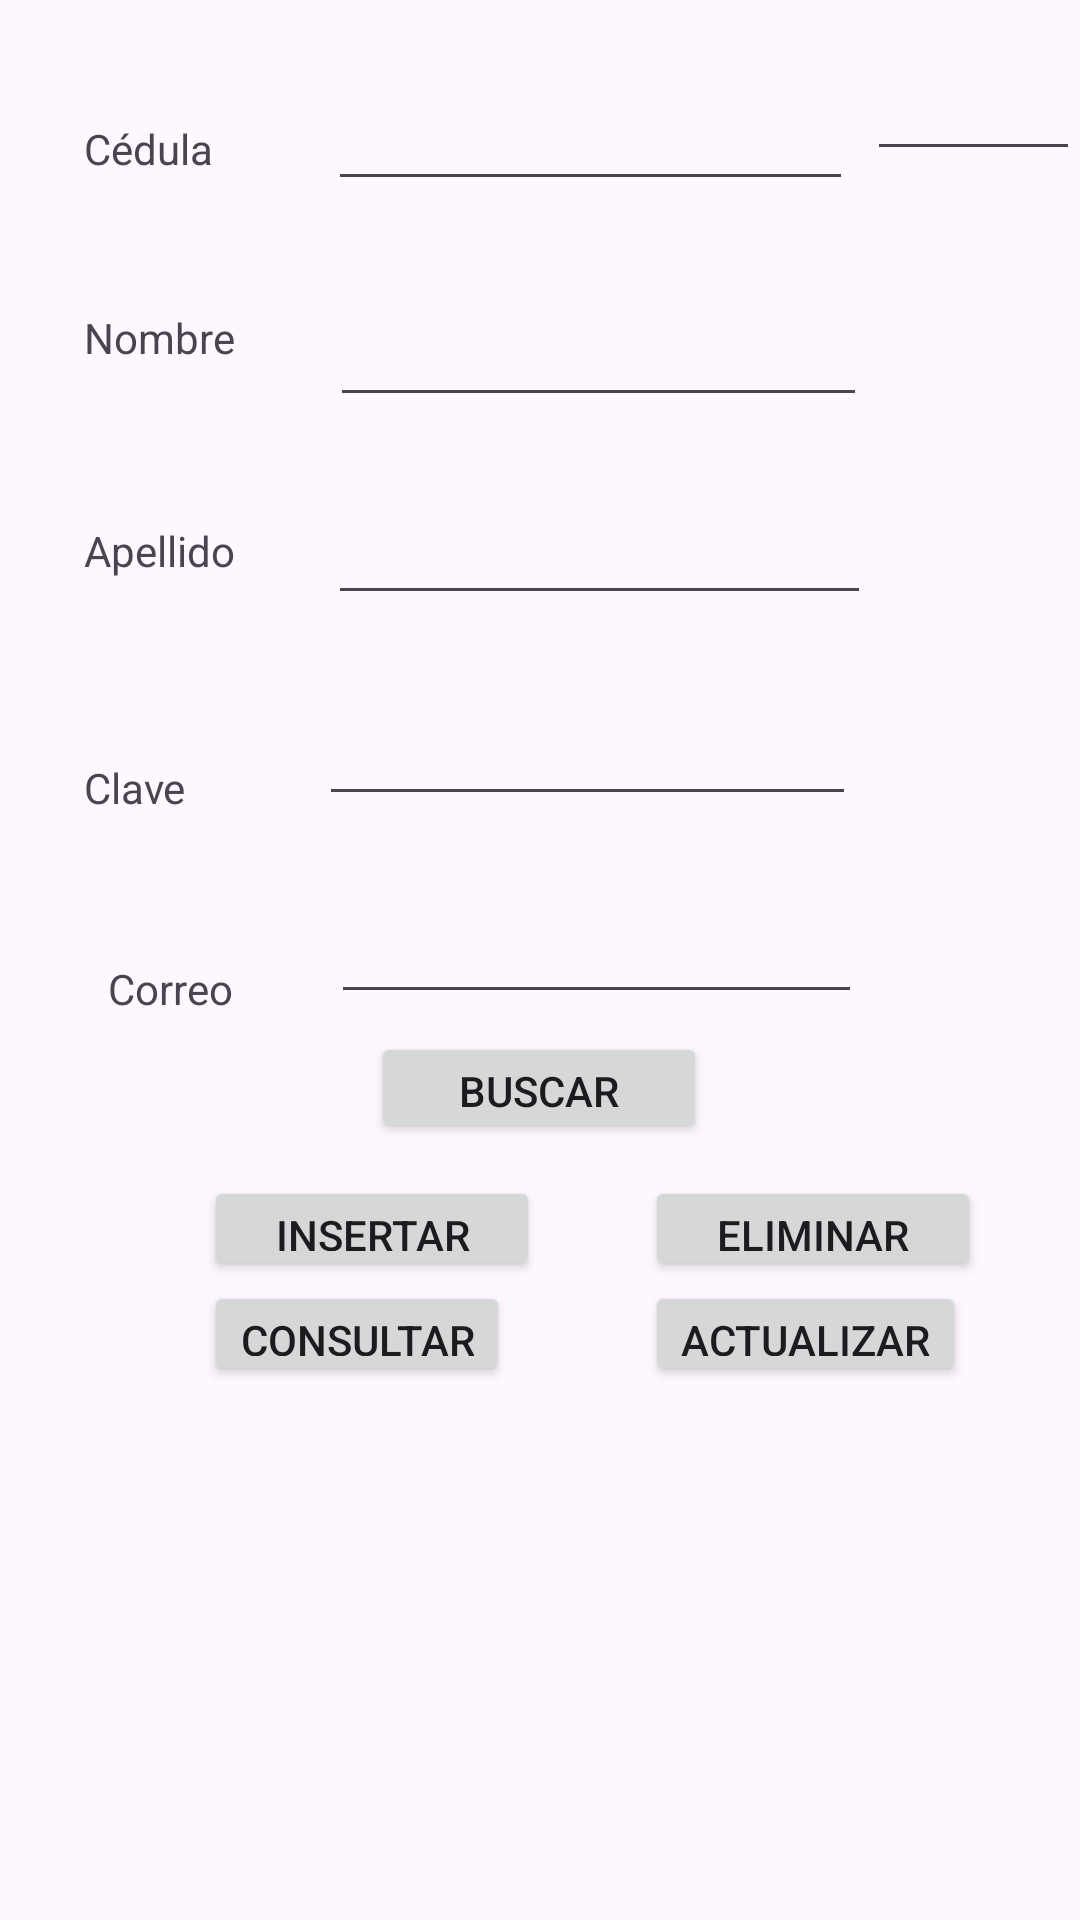

Reconstruct the res/layout file that produces this screen, plus the resources it refers to.
<!-- AndroidManifest.xml: application theme Theme.Agenda2024 -->
<!-- res/layout/activity_main2.xml -->
<?xml version="1.0" encoding="utf-8"?>
<androidx.constraintlayout.widget.ConstraintLayout xmlns:android="http://schemas.android.com/apk/res/android"
    xmlns:app="http://schemas.android.com/apk/res-auto"
    xmlns:tools="http://schemas.android.com/tools"
    android:layout_width="match_parent"
    android:layout_height="match_parent"
    tools:context=".MainActivity2">

    <EditText
        android:id="@+id/txt_nombre"
        android:layout_width="179dp"
        android:layout_height="36dp"
        android:layout_marginTop="36dp"
        android:ems="10"
        android:inputType="text"
        app:layout_constraintEnd_toEndOf="parent"
        app:layout_constraintHorizontal_bias="0.307"
        app:layout_constraintStart_toEndOf="@+id/textView4"
        app:layout_constraintTop_toBottomOf="@+id/txt_cedula" />

    <ListView
        android:id="@+id/lista"
        android:layout_width="386dp"
        android:layout_height="236dp"
        app:layout_constraintBottom_toBottomOf="parent"
        app:layout_constraintEnd_toEndOf="parent"
        app:layout_constraintHorizontal_bias="0.495"
        app:layout_constraintStart_toStartOf="parent"
        app:layout_constraintTop_toTopOf="parent"
        app:layout_constraintVertical_bias="1.0" />

    <TextView
        android:id="@+id/textView3"
        android:layout_width="wrap_content"
        android:layout_height="wrap_content"
        android:layout_marginStart="28dp"
        android:layout_marginTop="40dp"
        android:text="Cédula"
        app:layout_constraintStart_toStartOf="parent"
        app:layout_constraintTop_toTopOf="parent" />

    <TextView
        android:id="@+id/textView4"
        android:layout_width="wrap_content"
        android:layout_height="wrap_content"
        android:layout_marginStart="28dp"
        android:layout_marginTop="44dp"
        android:text="Nombre"
        app:layout_constraintStart_toStartOf="parent"
        app:layout_constraintTop_toBottomOf="@+id/textView3" />

    <TextView
        android:id="@+id/textView5"
        android:layout_width="wrap_content"
        android:layout_height="wrap_content"
        android:layout_marginStart="28dp"
        android:layout_marginTop="52dp"
        android:text="Apellido"
        app:layout_constraintStart_toStartOf="parent"
        app:layout_constraintTop_toBottomOf="@+id/textView4" />

    <EditText
        android:id="@+id/txt_cedula"
        android:layout_width="175dp"
        android:layout_height="39dp"
        android:layout_marginTop="28dp"
        android:ems="10"
        android:inputType="text"
        app:layout_constraintEnd_toEndOf="parent"
        app:layout_constraintHorizontal_bias="0.337"
        app:layout_constraintStart_toEndOf="@+id/textView3"
        app:layout_constraintTop_toTopOf="parent" />

    <EditText
        android:id="@+id/txt_apellido"
        android:layout_width="181dp"
        android:layout_height="42dp"
        android:layout_marginTop="24dp"
        android:ems="10"
        android:inputType="text"
        app:layout_constraintEnd_toEndOf="parent"
        app:layout_constraintHorizontal_bias="0.309"
        app:layout_constraintStart_toEndOf="@+id/textView5"
        app:layout_constraintTop_toBottomOf="@+id/txt_nombre" />

    <TextView
        android:id="@+id/textView6"
        android:layout_width="wrap_content"
        android:layout_height="wrap_content"
        android:layout_marginStart="28dp"
        android:layout_marginTop="60dp"
        android:text="Clave"
        app:layout_constraintStart_toStartOf="parent"
        app:layout_constraintTop_toBottomOf="@+id/textView5" />

    <TextView
        android:id="@+id/textView7"
        android:layout_width="wrap_content"
        android:layout_height="wrap_content"
        android:layout_marginStart="36dp"
        android:layout_marginTop="48dp"
        android:text="Correo"
        app:layout_constraintStart_toStartOf="parent"
        app:layout_constraintTop_toBottomOf="@+id/textView6" />

    <EditText
        android:id="@+id/txt_clave"
        android:layout_width="179dp"
        android:layout_height="39dp"
        android:layout_marginTop="28dp"
        android:ems="10"
        android:inputType="text"
        app:layout_constraintEnd_toEndOf="parent"
        app:layout_constraintHorizontal_bias="0.372"
        app:layout_constraintStart_toEndOf="@+id/textView6"
        app:layout_constraintTop_toBottomOf="@+id/txt_apellido" />

    <EditText
        android:id="@+id/txt_correo"
        android:layout_width="177dp"
        android:layout_height="38dp"
        android:layout_marginTop="28dp"
        android:ems="10"
        android:inputType="text"
        app:layout_constraintEnd_toEndOf="parent"
        app:layout_constraintHorizontal_bias="0.309"
        app:layout_constraintStart_toEndOf="@+id/textView7"
        app:layout_constraintTop_toBottomOf="@+id/txt_clave" />

    <EditText
        android:id="@+id/txt_dato"
        android:layout_width="71dp"
        android:layout_height="53dp"
        android:layout_marginTop="4dp"
        android:ems="10"
        android:inputType="text"
        app:layout_constraintEnd_toEndOf="parent"
        app:layout_constraintHorizontal_bias="1.0"
        app:layout_constraintStart_toStartOf="parent"
        app:layout_constraintTop_toTopOf="parent" />

    <Button
        android:id="@+id/btn_dato"
        android:layout_width="112dp"
        android:layout_height="37dp"
        android:layout_marginTop="344dp"
        android:text="Buscar Dato"
        app:layout_constraintEnd_toEndOf="parent"
        app:layout_constraintHorizontal_bias="0.498"
        app:layout_constraintStart_toStartOf="parent"
        app:layout_constraintTop_toTopOf="parent" />

    <LinearLayout
        android:id="@+id/linearLayout"
        android:layout_width="147dp"
        android:layout_height="70dp"
        android:layout_marginStart="68dp"
        android:layout_marginTop="392dp"
        android:orientation="vertical"
        app:layout_constraintStart_toStartOf="parent"
        app:layout_constraintTop_toTopOf="parent">

        <Button
            android:id="@+id/btn_insertar"
            android:layout_width="112dp"
            android:layout_height="35dp"
            android:text="Insertar" />

        <Button
            android:id="@+id/btn_consultar"
            android:layout_width="wrap_content"
            android:layout_height="35dp"
            android:text="Consultar" />
    </LinearLayout>

    <LinearLayout
        android:layout_width="156dp"
        android:layout_height="74dp"
        android:layout_marginTop="392dp"
        android:orientation="vertical"
        app:layout_constraintEnd_toEndOf="parent"
        app:layout_constraintHorizontal_bias="0.0"
        app:layout_constraintStart_toEndOf="@+id/linearLayout"
        app:layout_constraintTop_toTopOf="parent">

        <Button
            android:id="@+id/btn_eliminar"
            android:layout_width="112dp"
            android:layout_height="35dp"
            android:text="Eliminar" />

        <Button
            android:id="@+id/btn_actualizar"
            android:layout_width="wrap_content"
            android:layout_height="35dp"
            android:text="Actualizar" />
    </LinearLayout>

</androidx.constraintlayout.widget.ConstraintLayout>
<!-- resources referenced by this layout -->
<resources>
  <style name="Theme.Agenda2024" parent="Base.Theme.Agenda2024" />
  <style name="Base.Theme.Agenda2024" parent="Theme.Material3.DayNight.NoActionBar">
          
          
      </style>
</resources>
